Image classification data set "cleaned_data" (Bloggera/Parthenium_Weed_Detection on GitHub). Class labels (2): negative - no parthenium, parthenium weed.

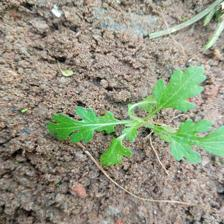
Label: parthenium weed

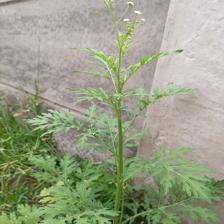
Label: parthenium weed

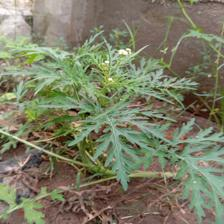
Label: parthenium weed

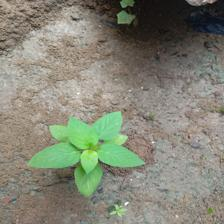
Label: negative - no parthenium

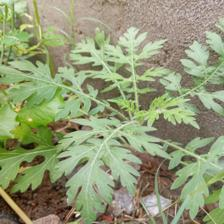
Label: parthenium weed

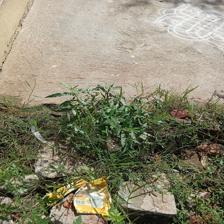
Label: negative - no parthenium
